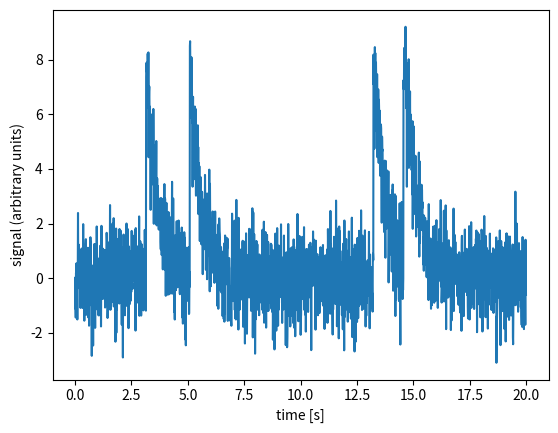

This chart was generated by the following Python code:
import math
import random
import matplotlib.pyplot as plt

SAMPLE_RATE = 100
DURATION = 20
N_IMPULSES = 4
IMPULSE_HEIGHT = 8.0
DECAY_TIME = 0.5

random.seed(1)  # same result every run; remove it later

impulse_times = []
for _ in range(N_IMPULSES):
    impulse_times.append(random.uniform(1, DURATION - 3))
impulse_times.sort()
print(impulse_times)

signal = []
for i in range(SAMPLE_RATE * DURATION):
    t = i / SAMPLE_RATE
    value = random.gauss(0, 1)
    for start in impulse_times:
        if t >= start:
            value += IMPULSE_HEIGHT * math.exp(-(t - start) / DECAY_TIME)
    signal.append(value)

time = [i / SAMPLE_RATE for i in range(len(signal))]

plt.plot(time, signal)
plt.xlabel("time [s]")
plt.ylabel("signal (arbitrary units)")
plt.show()
